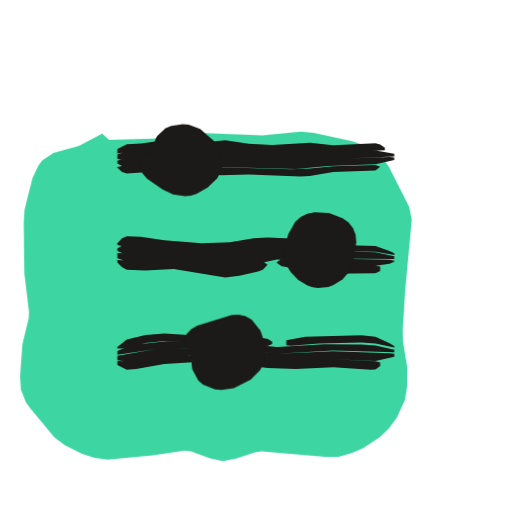
t = 0.00 s
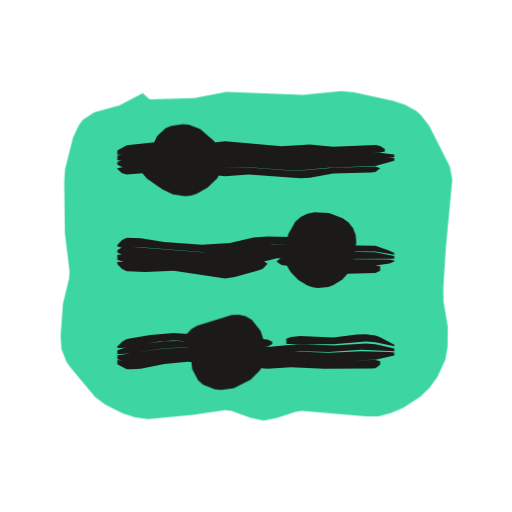
t = 0.53 s
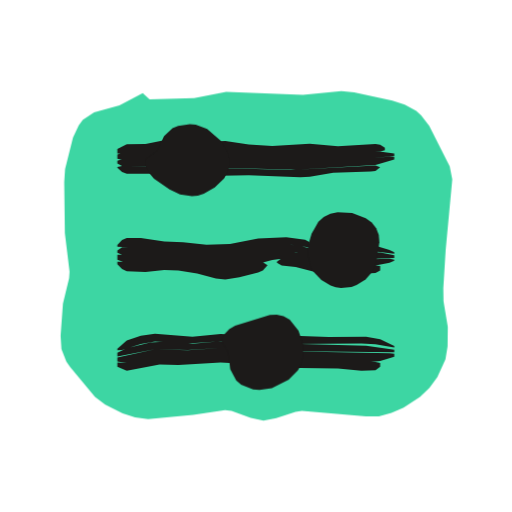
t = 1.04 s
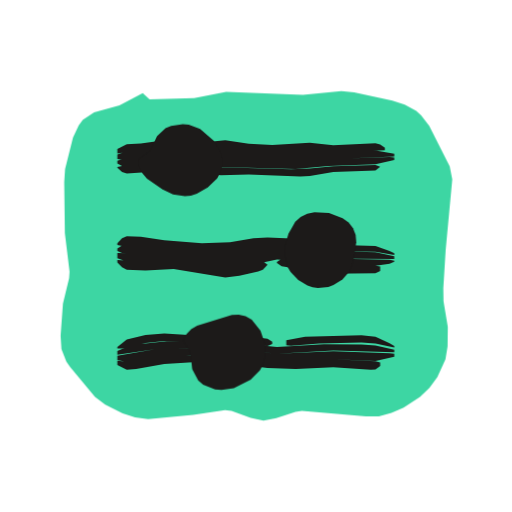
t = 1.50 s
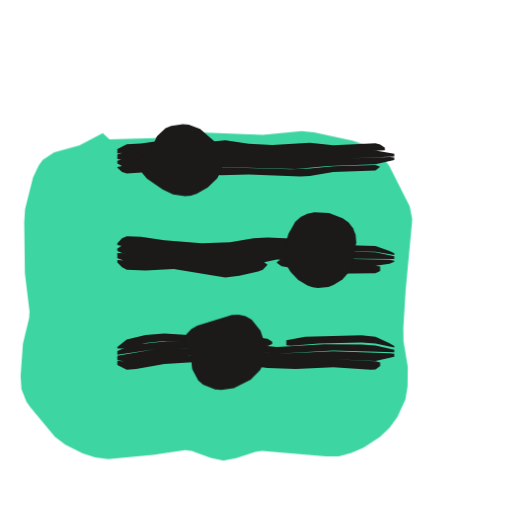
t = 2.09 s
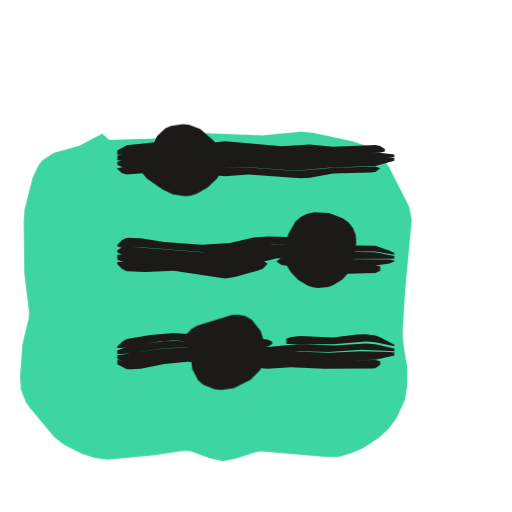
t = 2.57 s

The animated SVG that drew these frames (rendered in a browser with its animation timeline set to each time). Animation: 3 CSS @keyframes rules; one cycle of 3.04 s, repeats indefinitely.

<svg xmlns="http://www.w3.org/2000/svg" width="24" height="24" viewBox="0 0 24 24"><style>svg{--ai-spin:60deg}.ai-fill{animation:ai-fill 2600ms infinite}@keyframes ai-fill{0%,82%,100%{transform:translate(-1.9px,1.9px)}14%,70%{transform:translate(0,0)}}.ai-f1,.ai-f2{opacity:0}.ai-frame{animation:ai-boil 660ms steps(1,end) infinite}.ai-f1{animation-delay:-440ms}.ai-f2{animation-delay:-220ms}@keyframes ai-boil{0%{opacity:1}33.33%,100%{opacity:0}}.ai-target{transform-box:view-box;transform-origin:12px 12px;animation:ai-move 2600ms ease-in-out infinite}.ai-n1{animation-delay:70ms}.ai-n2{animation-delay:140ms}.ai-n3{animation-delay:210ms}@keyframes ai-move{0%,23.08%{transform:none}32.08%{transform:translateX(2px)}43.08%,100%{transform:none}}@media (prefers-reduced-motion:reduce){*{animation:none!important}}</style><g class="ai-fill"><path d="M7.01 4.66l2.09-.06 1.5-.29 3.6 .13 1.8-.17 .6 .06 1.79 .38 .58 .19 .54 .3 .23 .21 .38 .49 .96 1.9 .12 .61-.31 3.31-.11 1.8 .01 .6 .2 1.2-.01 .91-.1 .61-.38 .84-.37 .5-.44 .42-.77 .51-.57 .24-.59 .16-.61 .01-3-.26-.3 .04-.9 .3-.6 .12-.6-.13-.9-.33-.3-.04-1.5 .22-2.11 .2-.61-.08-.58-.19-.82-.4-.48-.37-1.16-1.39-.18-.26-.23-.59-.04-.62 .11-1.51 .29-1.2 .02-.3-.22-1.8-.03-2.4 .04-.6 .37-1.48 .27-.57 .19-.26 .53-.35 1.19-.33 1.09-.58z" fill="#3DD6A3"/></g><g fill="#1C1A19"><g class="ai-frame ai-f0"><path d="M5.5 7.2l.44-.08 1.98-.13 1.32 .07 1.32-.04 2.42 .17 1.54-.08 1.32 .03 2.2-.1 0-.11-.22-.16-.22-.05-1.98 .09-1.1-.12-1.76 .11-1.1-.06-1.1-.16-1.32 .12-1.54-.12-1.1 .15-.66 .03-.44 .23zM5.5 7.45l.22 .04 2.86-.08 2.2 .04 2.42 .11 5.28-.22 0-.13-.88-.15-1.76 .07-1.32-.05-1.54 .08-2.42-.18-1.32 .05-1.32-.08-1.98 .14-.44 .15zM5.5 7.66l.22 .12 .22 .03 3.08-.06 1.32 .08 3.52 .09 1.54-.14 2.2-.08 .88-.2 0-.12-.22-.02-5.06 .17-2.42-.12-2.86-.05-2.2 .1-.22 .07zM5.5 7.86l.22 .2 .22 .07 .88-.05 1.1 .07 1.32-.08 1.1 .14 1.32-.03 2.42 .09 .44-.02 1.1-.19 1.98-.07 .22-.17-.22-.09-1.98 .06-1.1 .11-.88 .03-3.3-.09-1.32-.09-3.3 .03-.22 .05z"/><path d="M5.5 11.48l.22 .05 .22-.04 .66 .03 3.52 .28 .88-.04 1.1-.2 .66-.06 1.76 .1 0-.24-.22-.09-.66-.09-1.1-.05-.66 .04-1.1 .18-1.32 .05-1.76-.14-1.1-.16-.66-.02-.22 .09-.22 .23zM15.18 11.7l.22 .06 2.2 .04 .88 .15 0-.08-.22-.11-.66-.23-2.42-.07zM5.5 11.77l.22 .09 2.64 .1 1.98 .23 .66-.04 1.98-.33 .66 .03 1.76 .27 3.08 .02 0-.13-.88-.18-2.2-.06-2.2-.28-.88 .02-1.76 .27-.88-.01-1.32-.15-2.42-.15-.22 .04-.22 .14zM5.5 12.1l.44 .16 2.2 .03 2.42 .32 .66-.07 1.76-.38 .66 .04 1.32 .22 .66 .05 1.98-.01 .66-.1 .22-.09 0-.05-.22-.05-2.86-.05-2.2-.32-.66 .03-1.32 .26-.66 .07-.66-.03-1.76-.21-2.64-.06zM5.5 12.31l.22 .22 .22 .11 .88 .04 1.32-.07 2.42 .4 .66-.08 .88-.2 .22-.08 .22-.24-.22-.16-1.32 .28-.66 .04-2.2-.32-1.32 .02-1.32-.08zM12.98 12.33l.22 .15 2.2 .35 2.2-.02 .22-.11 0-.21-.22-.03-2.2-.01-2.2-.32-.22 .15z"/><path d="M5.5 16.34l.22 0 1.1-.26 .88-.1 3.08 .05 1.76 .19 .22-.1 0-.1-.22-.14-1.1-.14-.88-.05-1.54 .02-1.32-.08-.88 .07-.88 .21-.44 .36zM13.42 16.18l.22 .03 1.32-.11 1.98-.04 .66 .04 .88 .19 0-.07-.22-.13-.66-.3-.66-.07-2.64 .07-.88 .16zM5.5 16.63l1.76-.26 .66-.05 2.86 .03 2.2 .23 2.64-.15 2.86 .08 0-.12-.88-.19-.66-.05-1.76-.01-2.2 .12-2.2-.22-2.86-.05-1.32 .14-.66 .14-.44 .18zM5.5 16.87l.44 .1 1.54-.25 1.54-.06 1.76 .04 2.2 .23 2.64-.09 1.98 .08 .88-.2 0-.14-.22-.02-2.64-.09-2.64 .11-2.2-.22-2.86-.03-.66 .04-1.76 .31zM5.5 17.11l.44 .22 .44-.03 1.32-.24 1.32-.08 1.76 .05 1.76 .22 1.32 .05 1.76-.09 1.76 .12 .22-.01 .22-.16 0-.17-.22-.06-1.98-.09-2.64 .08-2.2-.23-1.32-.03-1.76 .03-1.76 .27-.44-.05z"/><path d="M6.47 7.49l.05 .34 .16 .3 .21 .25 .73 .5 .49 .23 .56 .09 .28-.03 .28-.09 .51-.29 .44-.43 .15-.28 .09-.31 0-.33-.08-.31-.31-.52-.65-.57-.53-.2-.28-.02-.55 .08-.26 .11-.4 .37-.32 .69z" class="ai-target"/><path d="M13.36 12.01l.12 .51 .14 .23 .36 .37 .43 .26 .24 .08 .25 .04 .49-.05 .24-.09 .42-.26 .34-.39 .17-.49 .14-.87-.03-.33-.12-.32-.21-.27-.28-.2-.64-.25-.68-.03-.34 .07-.31 .15-.25 .23-.32 .56-.17 .57z" class="ai-target ai-n1"/><path d="M8.92 16.51l.09 .8 .28 .52 .23 .2 .56 .22 .3 .03 .58-.09 .79-.39 .43-.44 .16-.28 .08-.31 0-.65-.21-.62-.41-.52-.29-.16-.32-.07-.32 .01-1.63 .5-.28 .17-.22 .23-.15 .31z" class="ai-target ai-n2"/></g><g class="ai-frame ai-f1"><path d="M5.5 7.19l1.32-.07 1.32-.16 2.64 .1 2.2 .17 1.54-.08 1.32 .04 1.98-.09 .22-.06 0-.11-.22-.15-.22-.03-1.76 .1-1.32-.11-1.76 .1-1.1-.07-1.1-.16-1.32 .05-1.1-.11-.44 .03-.88 .17-.88 .01-.44 .23zM5.5 7.44l.22 .05 .88-.01 2.2-.13 4.4 .26 3.08-.13 2.2-.16 0-.13-.88-.11-1.76 .09-1.32-.04-1.54 .07-2.2-.18-1.32-.01-1.1-.09-1.54 .16-.88 .02-.44 .14zM5.5 7.66l.22 .12 .22 .04 1.54-.03 1.54-.09 1.32 .16 3.52 .1 3.74-.23 .88-.25 0-.12-.22-.01-1.98 .12-3.3 .11-4.4-.26-1.76 .12-1.1 .02-.22 .07zM5.5 7.86l.22 .2 .22 .08 1.76 .01 1.32-.13 1.32 .22 1.32-.02 2.42 .09 .44-.02 1.1-.19 1.76-.06 .22-.03 .22-.17-.22-.08-3.96 .21-3.3-.1-1.32-.17-1.54 .1-1.54 .02-.22-.04-.22 .05z"/><path d="M5.5 11.57l2.86 .12 1.32 .17 .66 .03 .66-.05 1.1-.24 1.1-.13 .44 0 .88 .13 0-.24-.22-.12-.88-.12-1.32 .06-1.32 .26-1.1 .03-1.1-.12-.88-.03-1.1-.16-.66 0-.22 .09-.22 .23zM15.18 11.77l.44 .09 1.98-.07 .88 .11 0-.08-.22-.1-.66-.2-2.42 .02zM5.5 11.85l.22 .09 2.64 .07 1.98 .27 .66-.05 1.54-.35 .66-.09 .66 .04 1.54 .38 3.08-.12 0-.12-.66-.13-2.42 .02-1.32-.33-.66-.08-1.32 .13-1.54 .29-.88-.03-1.32-.17-1.98-.12-.66 .04-.22 .15zM5.5 12.18l.44 .16 2.42 .02 1.76 .31 .44 .03 .66-.1 1.54-.41 .44-.06 .66 .05 1.1 .3 .66 .08 1.98-.11 .66-.13 .22-.1 0-.05-.22-.04-2.86 .08-1.32-.34-.66-.1-.66 .05-1.76 .38-.44 .05-.66-.04-1.76-.24-2.2-.06-.44 .03zM5.5 12.39l.22 .22 .22 .11 .88 .03 .88-.09 .66 .02 .88 .14 .88 .24 .44 .04 .66-.1 .88-.23 .22-.09 .22-.25-.22-.14-1.32 .32-.66 .05-1.98-.34-2.86-.05zM12.98 12.32l.22 .13 .66 .07 1.54 .39 2.2-.11 .22-.12 0-.21-.22-.02-2.2 .09-1.54-.39-.44-.05-.22 0-.22 .17z"/><path d="M5.5 16.42l.22-.01 .88-.29 .66-.11 1.54 .09 1.76-.11 1.98 .22 .22-.11 0-.1-.22-.13-1.54-.18-.66-.03-1.32 .13-1.76-.14-.66 .09-.66 .22-.44 .39zM13.42 16.12l3.52-.02 .66 .04 .88 .15 0-.07-.66-.32-.66-.12-1.76 .02-1.32-.05-.44 .05-.22 .08zM5.5 16.71l1.76-.34 1.54 .04 1.54-.1 2.2 .23 1.54-.08 4.4 .05 0-.12-1.32-.18-3.08-.08-1.54 .09-1.54-.19-.66-.03-1.32 .11-1.32-.09-.66 .03-1.1 .27-.44 .21zM5.5 16.95l.44 .07 1.54-.29 1.1 .03 1.76-.1 2.2 .24 1.32-.04 3.52 .11 .44-.05 .66-.2 0-.14-.22-.02-4.18-.08-1.54 .07-2.2-.24-1.54 .11-1.54-.05-1.76 .39zM5.5 17.19l.44 .19 1.54-.29 .88 .02 1.98-.12 .44 .02 1.54 .22 3.52 .04 1.1 .11 .66-.02 .22-.17 0-.17-.22-.05-3.74-.12-1.32 .04-1.98-.24-1.98 .1-1.1-.03-1.54 .29-.44-.02z"/><path d="M6.47 7.49l.05 .34 .16 .3 .21 .25 .73 .5 .49 .23 .56 .09 .28-.03 .28-.09 .51-.29 .44-.43 .15-.28 .09-.31 0-.33-.08-.31-.31-.52-.65-.57-.53-.2-.28-.02-.55 .08-.26 .11-.4 .37-.32 .69z" class="ai-target"/><path d="M13.36 12.01l.12 .51 .14 .23 .36 .37 .43 .26 .24 .08 .25 .04 .49-.05 .24-.09 .42-.26 .34-.39 .17-.49 .14-.87-.03-.33-.12-.32-.21-.27-.28-.2-.64-.25-.68-.03-.34 .07-.31 .15-.25 .23-.32 .56-.17 .57z" class="ai-target ai-n1"/><path d="M8.92 16.51l.09 .8 .28 .52 .23 .2 .56 .22 .3 .03 .58-.09 .79-.39 .43-.44 .16-.28 .08-.31 0-.65-.21-.62-.41-.52-.29-.16-.32-.07-.32 .01-1.63 .5-.28 .17-.22 .23-.15 .31z" class="ai-target ai-n2"/></g><g class="ai-frame ai-f2"><path d="M5.5 7.26l.44-.09 1.76-.13 1.54 .09 1.54-.06 2.64 .19 1.1-.07 1.76 .01 1.54-.05 .22-.05 0-.11-.22-.15-.22-.04-1.98 .08-1.1-.11-1.32 .09-2.64-.24-1.32 .14-1.32-.14-.44 .02-1.54 .17-.44 .24zM5.5 7.51l.22 .03 1.54-.1 3.96 .04 2.42 .16 3.52-.16 1.32-.11 0-.13-.88-.1-1.76 .06-1.32-.04-1.1 .07-2.64-.2-1.54 .07-1.54-.1-1.76 .14-.44 .16zM5.5 7.72l.22 .11 .22 .03 .88-.07 1.32 .05 1.1-.02 1.1 .06 1.32-.04 2.2 .16 1.54-.14 2.2-.08 .88-.25 0-.12-.22-.01-4.62 .21-2.2-.16-3.96-.04-1.76 .1-.22 .08zM5.5 7.92l.22 .2 .22 .06 .88-.07 1.1 .09 1.32-.07 1.32 .13 1.1-.08 2.42 .18 .44-.03 1.1-.2 1.76-.04 .22-.03 .22-.17-.22-.08-1.98 .05-1.76 .16-2.2-.17-1.32 .03-1.1-.06-1.1 .03-1.32-.05-1.1 .04-.22 .05z"/><path d="M5.5 11.56l.22 .05 .22-.04 .66 .02 3.3 .26 .88-.02 1.1-.27 .88-.11 .88 .01 .88 .11 0-.24-.22-.11-.66-.11-1.1-.02-.66 .04-1.1 .26-1.32 .08-1.76-.13-1.1-.17-.66-.02-.22 .1-.22 .23zM15.18 11.71l.44 .08 1.98 0 .88 .15 0-.08-.22-.11-.66-.23-2.42-.04zM5.5 11.84l.22 .09 2.42 .1 2.2 .21 .66-.06 1.54-.37 .66-.05 .66 .06 1.54 .32 3.08-.01 0-.13-.88-.18-2.2-.03-1.54-.32-.66-.04-1.1 .07-1.54 .33-1.1-.01-3.52-.27-.22 .04-.22 .14zM5.5 12.18l.44 .16 2.2 .03 2.2 .29 .66-.06 1.98-.5 .66 .03 1.32 .29 .66 .08 1.98-.05 .66-.1 .22-.09 0-.05-.22-.05-2.86-.02-1.54-.33-.66-.07-.88 .08-1.76 .39-.88-.04-1.54-.17-2.2-.09-.44 .03zM5.5 12.39l.22 .22 .22 .1 .88 .04 1.32-.06 2.42 .37 .44-.07 1.1-.31 .22-.08 .22-.24-.22-.15-1.32 .35-.66 .06-2.2-.28-1.54-.01-1.1-.06zM12.98 12.28l.22 .14 .66 .09 1.54 .34 2.2-.05 .22-.11 0-.21-.22-.03-2.2 .02-1.54-.33-.66-.07-.22 .16z"/><path d="M5.5 16.31l.22 0 1.76-.3 .66-.05 3.08 .16 1.1 .12 .22 .01 .22-.12 0-.11-.22-.11-4.4-.3-1.1 .09-1.1 .19-.22 .13-.22 .22zM13.42 16.12l2.2 .02 1.54-.13 .44 .03 .88 .19 0-.07-.66-.35-.22-.08-.44-.06-.44 .01-1.1 .14-1.54-.07-.44 .05-.22 .08zM5.5 16.6l.66-.04 1.54-.23 .88-.04 3.96 .29 1.54-.12 1.32 .04 1.54-.1 1.54 .06 0-.12-.88-.2-.44-.04-1.54 .1-1.54-.07-1.54 .13-4.18-.28-.66 .02-1.1 .15-.66 .11-.44 .16zM5.5 16.84l.44 .12 .22-.01 1.54-.24 1.1-.08 3.52 .3 1.54-.07 1.54 .05 2.2-.05 .88-.2 0-.14-.22-.02-1.32-.04-1.54 .08-1.54-.06-1.32 .1-3.96-.28-.88 .04-2.2 .31zM5.5 17.08l.44 .23 .22 0 .44-.03 1.1-.22 1.1-.1 3.74 .32 1.1-.06 1.54 .06 2.2-.01 .22-.01 .22-.16 0-.17-.22-.06-2.2 .03-1.54-.05-1.54 .07-3.52-.3-1.1 .07-1.54 .25-.66-.06z"/><path d="M6.47 7.49l.05 .34 .16 .3 .21 .25 .73 .5 .49 .23 .56 .09 .28-.03 .28-.09 .51-.29 .44-.43 .15-.28 .09-.31 0-.33-.08-.31-.31-.52-.65-.57-.53-.2-.28-.02-.55 .08-.26 .11-.4 .37-.32 .69z" class="ai-target"/><path d="M13.36 12.01l.12 .51 .14 .23 .36 .37 .43 .26 .24 .08 .25 .04 .49-.05 .24-.09 .42-.26 .34-.39 .17-.49 .14-.87-.03-.33-.12-.32-.21-.27-.28-.2-.64-.25-.68-.03-.34 .07-.31 .15-.25 .23-.32 .56-.17 .57z" class="ai-target ai-n1"/><path d="M8.92 16.51l.09 .8 .28 .52 .23 .2 .56 .22 .3 .03 .58-.09 .79-.39 .43-.44 .16-.28 .08-.31 0-.65-.21-.62-.41-.52-.29-.16-.32-.07-.32 .01-1.63 .5-.28 .17-.22 .23-.15 .31z" class="ai-target ai-n2"/></g></g></svg>
